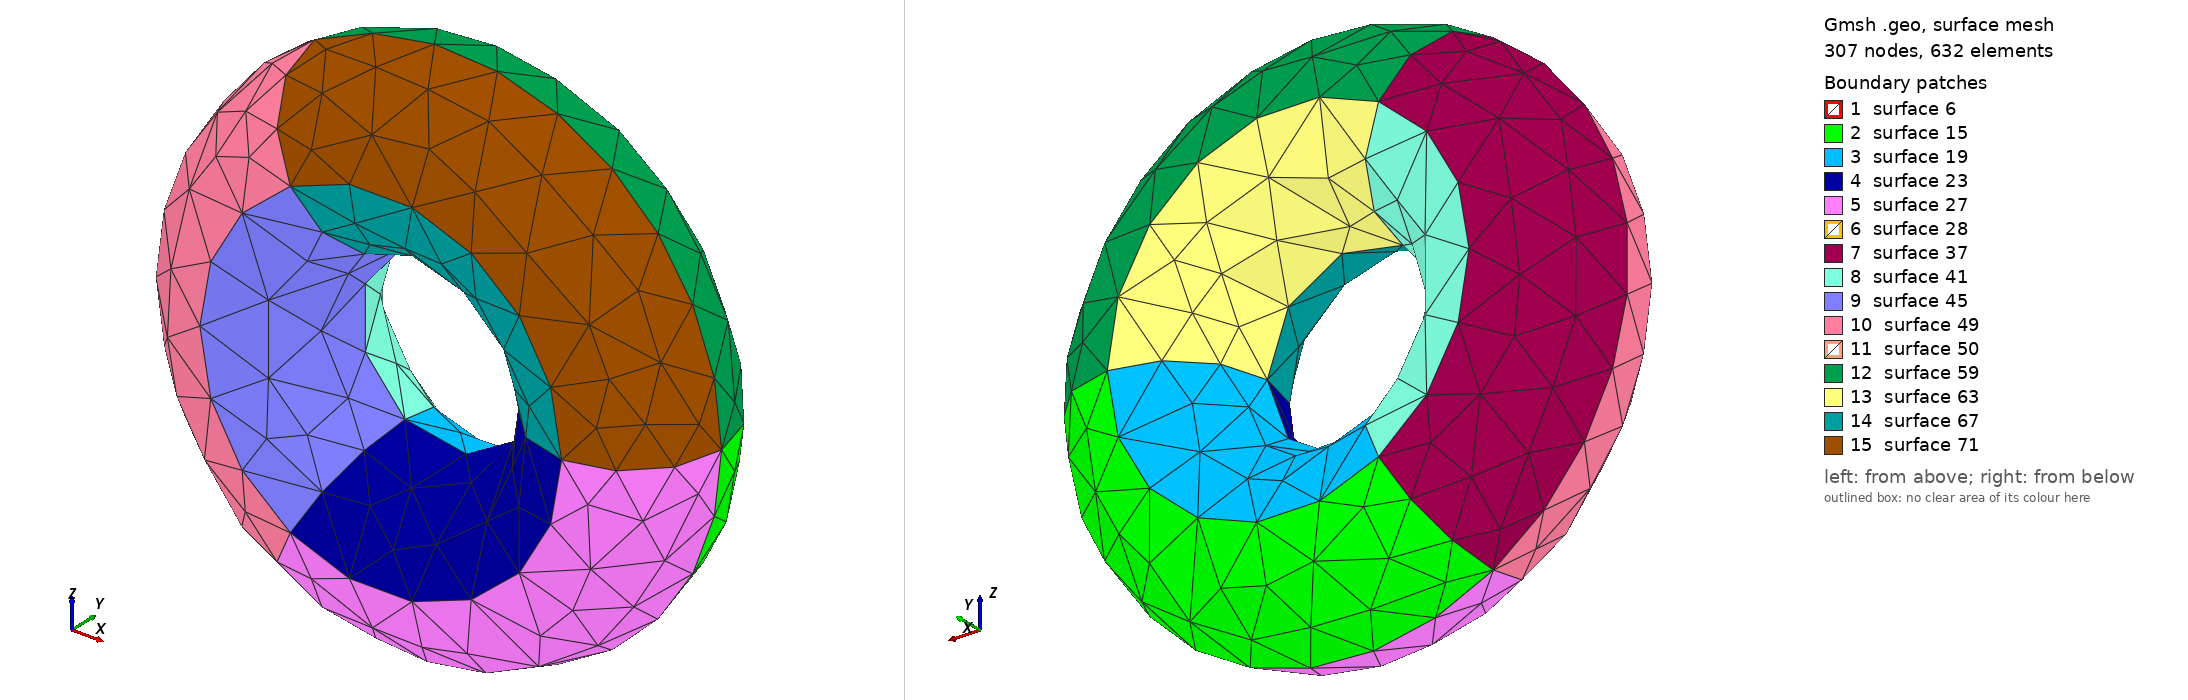

Gmsh geometry script, surface-meshed: 307 nodes, 632 surface elements. Boundary patches (legend numbers): 1 surface 6, 2 surface 15, 3 surface 19, 4 surface 23, 5 surface 27, 6 surface 28, 7 surface 37, 8 surface 41, 9 surface 45, 10 surface 49, 11 surface 50, 12 surface 59, 13 surface 63, 14 surface 67, 15 surface 71. Left view from above one corner, right view from below the opposite corner. The script declares no physical surfaces, so the legend lists its geometric surfaces. The drawing asked Gmsh for element sizes between 1% and 20% of the model's largest extent; the script's own settings can give other sizes.

=== Torus2.geo (drawn) ===

lc = 0.7;
Point(1) = {0,0,0,lc};
Point(2) = {1,0,0,lc};
Point(3) = {0,1,0,lc};
Point(4) = {0,-1,0,lc};
Point(5) = {-1,0,0,lc};
Circle(1) = {2,1,3};
Circle(2) = {3,1,5};
Circle(3) = {5,1,4};
Circle(4) = {4,1,2};
Line Loop(5) = {1,2,3,4};
Plane Surface(6) = {5};
Extrude {{0,1,0}, {-2,0,0}, 2*Pi/3} {Surface {6}; }
Extrude {{0,1,0}, {-2,0,0}, 2*Pi/3} {Surface {28}; }
Extrude {{0,1,0}, {-2,0,0}, 2*Pi/3} {Surface {50}; }
